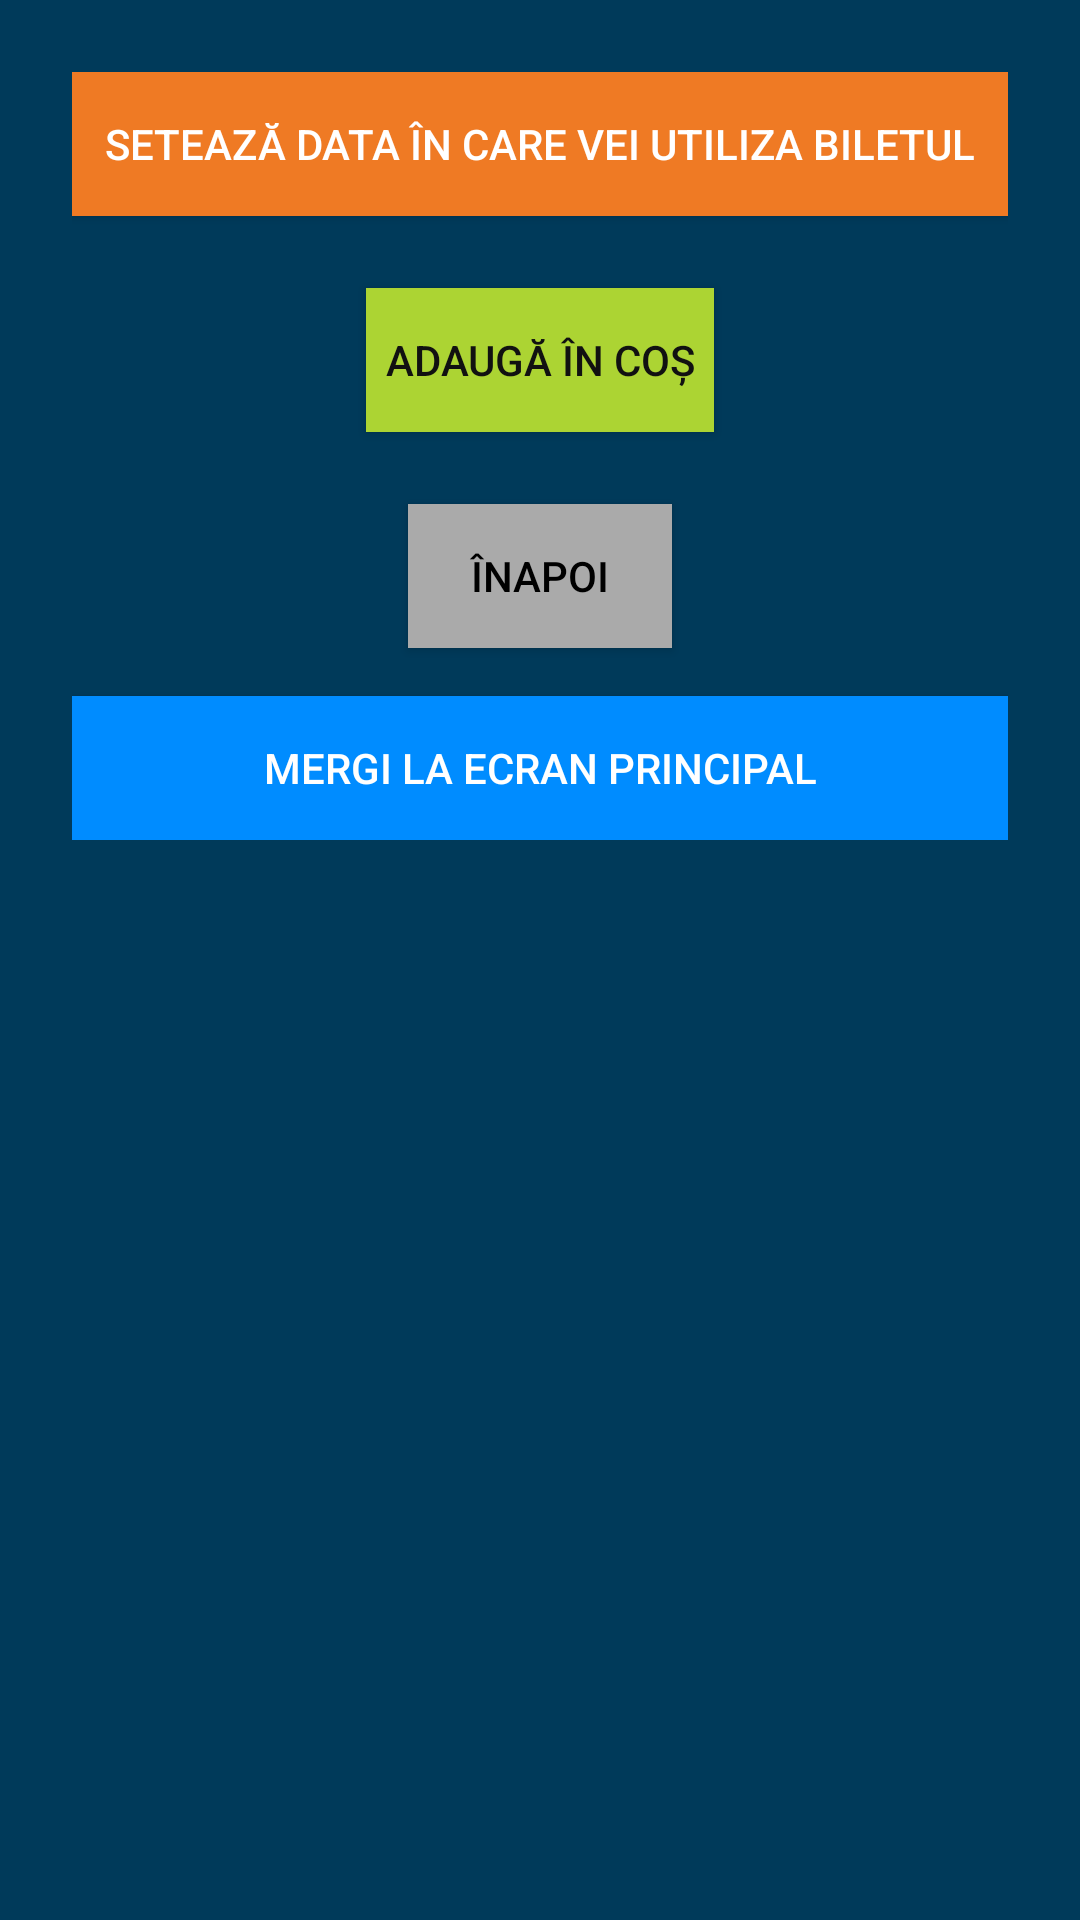

Layout XML and referenced resources for this Android screen:
<!-- AndroidManifest.xml: application theme Theme.Skicket -->
<!-- res/layout/activity_ticket_select_period1.xml -->
<?xml version="1.0" encoding="utf-8"?>
<ScrollView xmlns:android="http://schemas.android.com/apk/res/android" android:layout_width="match_parent" android:layout_height="match_parent" android:background="#003A5A">


    <LinearLayout
        android:layout_width="match_parent"
        android:layout_height="match_parent"
        android:orientation="vertical"
        android:gravity="center"
        android:padding="24dp">

        <LinearLayout
            android:id="@+id/periodSelectionLayout"
            android:layout_width="wrap_content"
            android:layout_height="wrap_content"
            android:orientation="vertical"
            android:gravity="center"
            android:layout_gravity="center_horizontal">

            

            
            <Button
                android:id="@+id/setStartDateButton"
                android:layout_width="381dp"
                android:layout_height="wrap_content"
                android:layout_marginBottom="24dp"
                android:background="#EF7A24"
                android:text="Setează data în care vei utiliza biletul"
                android:textColor="#FFFFFF" />

            

            
            <Button
                android:id="@+id/confirmPeriodButton"
                android:layout_width="116dp"
                android:layout_height="wrap_content"
                android:layout_marginBottom="24dp"
                android:background="#ACD433"
                android:text="Adaugă în coș"
                android:textColor="#111111" />

            
            <Button
                android:id="@+id/backButton"
                android:layout_width="wrap_content"
                android:layout_height="wrap_content"
                android:background="#AAAAAA"
                android:text="Înapoi"
                android:textColor="#000000" />
            <Button android:id="@+id/goToMainButton" android:layout_width="match_parent" android:layout_height="wrap_content" android:text="Mergi la Ecran Principal" android:background="#008CFF" android:textColor="#FFFFFF" android:layout_marginTop="16dp" />
        </LinearLayout>
    </LinearLayout>
</ScrollView>
<!-- resources referenced by this layout -->
<resources>
  <style name="Theme.Skicket" parent="Theme.AppCompat.Light.NoActionBar">
          <item name="colorPrimary">@color/purple_500</item>
          <item name="colorPrimaryDark">@color/purple_700</item>
          <item name="colorAccent">@color/teal_200</item>
      </style>
  <color name="purple_500">#FF6200EE</color>
  <color name="purple_700">#FF3700B3</color>
  <color name="teal_200">#FF03DAC5</color>
</resources>
